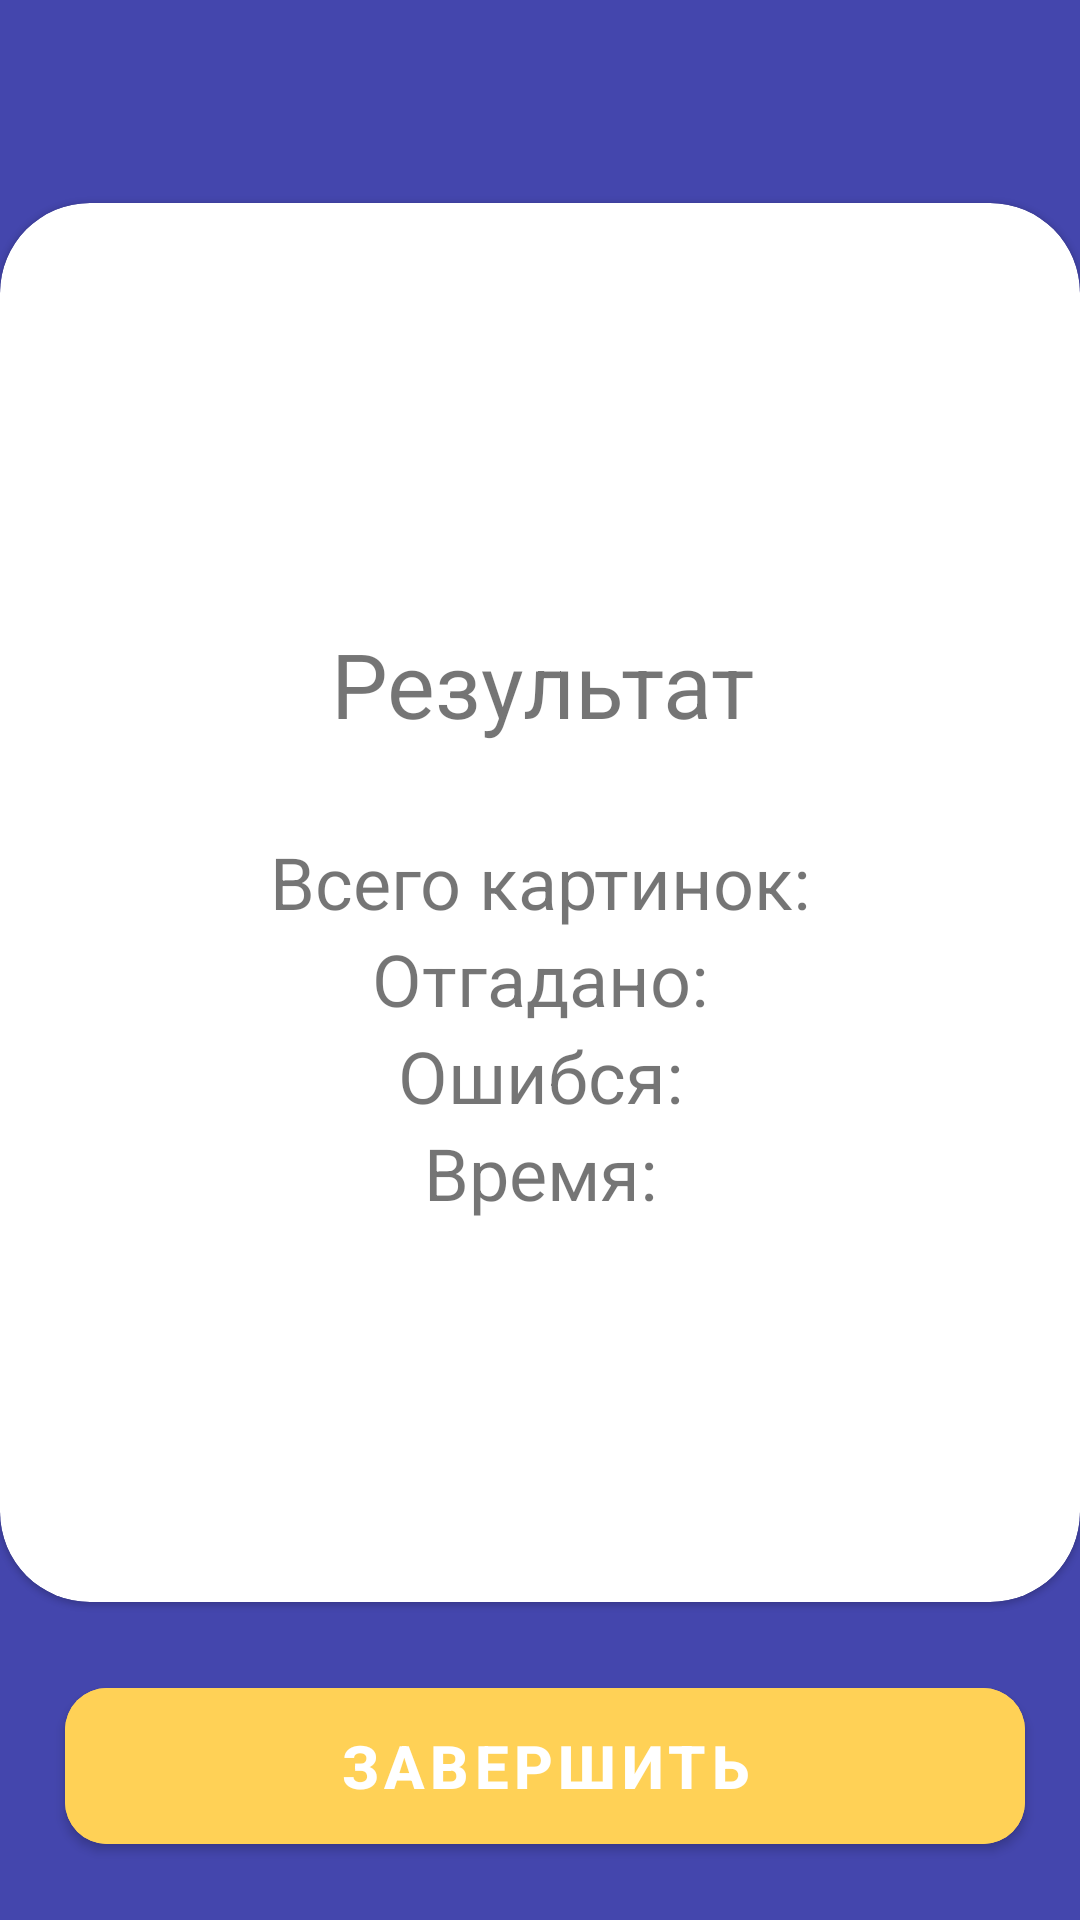

The Android layout XML behind this screen, and the referenced resources:
<!-- AndroidManifest.xml: application theme Theme.Intellect_memort -->
<!-- res/layout/fragment_picture_game_results.xml -->
<?xml version="1.0" encoding="utf-8"?>
<androidx.constraintlayout.widget.ConstraintLayout xmlns:android="http://schemas.android.com/apk/res/android"
    xmlns:app="http://schemas.android.com/apk/res-auto"
    xmlns:tools="http://schemas.android.com/tools"
    android:layout_width="match_parent"
    android:layout_height="match_parent"
    android:background="@color/blue_dark"
    tools:context=".presentation.ui.fragments.picture.game.results.PictureGameResults">

    <androidx.constraintlayout.widget.Guideline
        android:id="@+id/horizontal_guid_top"
        android:layout_width="0dp"
        android:layout_height="0dp"
        android:orientation="horizontal"
        app:layout_constraintGuide_percent="0.09" />

    <androidx.constraintlayout.widget.Guideline
        android:id="@+id/horizontal_guid_bottom"
        android:layout_width="0dp"
        android:layout_height="0dp"
        android:orientation="horizontal"
        app:layout_constraintGuide_percent="0.85" />

    <androidx.constraintlayout.widget.Guideline
        android:id="@+id/guideline_left_button"
        android:layout_width="wrap_content"
        android:layout_height="wrap_content"
        android:orientation="vertical"
        app:layout_constraintGuide_percent="0.06" />

    <androidx.constraintlayout.widget.Guideline
        android:id="@+id/guideline_right_button"
        android:layout_width="wrap_content"
        android:layout_height="wrap_content"
        android:orientation="vertical"
        app:layout_constraintGuide_percent="0.94910944" />

    <com.google.android.material.card.MaterialCardView
        android:layout_width="0dp"
        android:layout_height="0dp"
        android:layout_marginTop="10dp"
        android:layout_marginBottom="10dp"
        app:cardCornerRadius="30dp"
        app:layout_constraintBottom_toTopOf="@id/horizontal_guid_bottom"
        app:layout_constraintLeft_toLeftOf="parent"
        app:layout_constraintRight_toRightOf="parent"
        app:layout_constraintTop_toBottomOf="@id/horizontal_guid_top">


        <androidx.constraintlayout.widget.ConstraintLayout
            android:layout_width="match_parent"
            android:layout_height="match_parent">


            <androidx.constraintlayout.widget.Guideline
                android:id="@+id/guideline_top_header"
                android:layout_width="wrap_content"
                android:layout_height="wrap_content"
                android:orientation="horizontal"
                app:layout_constraintGuide_percent="0.3" />

            <androidx.constraintlayout.widget.Guideline
                android:id="@+id/guideline_center_main_textviews"
                android:layout_width="wrap_content"
                android:layout_height="wrap_content"
                android:orientation="horizontal"
                app:layout_constraintGuide_percent="0.45" />

            <androidx.constraintlayout.widget.Guideline
                android:id="@+id/guideline_main_left"
                android:layout_width="wrap_content"
                android:layout_height="wrap_content"
                android:orientation="vertical"
                app:layout_constraintGuide_percent="0.1653944" />

            <androidx.constraintlayout.widget.Guideline
                android:id="@+id/guideline_main_right"
                android:layout_width="wrap_content"
                android:layout_height="wrap_content"
                android:orientation="vertical"
                app:layout_constraintGuide_percent="0.83715016" />


            <com.google.android.material.textview.MaterialTextView
                android:layout_width="wrap_content"
                android:layout_height="wrap_content"
                android:text="@string/picture_textview_results"
                android:textAlignment="center"
                android:textSize="30sp"
                app:layout_constraintEnd_toEndOf="@id/guideline_main_right"
                app:layout_constraintStart_toStartOf="@id/guideline_main_left"
                app:layout_constraintTop_toTopOf="@id/guideline_top_header" />

            <com.google.android.material.textview.MaterialTextView
                android:id="@+id/view_total_pictures"
                android:layout_width="wrap_content"
                android:layout_height="wrap_content"
                android:text="@string/picture_results_tv_all_pictures"
                android:textSize="24sp"
                app:layout_constraintEnd_toStartOf="@+id/textview_total_pictures"
                app:layout_constraintHorizontal_bias="0.5"
                app:layout_constraintHorizontal_chainStyle="packed"
                app:layout_constraintStart_toStartOf="parent"
                app:layout_constraintTop_toTopOf="@+id/guideline_center_main_textviews" />

            <com.google.android.material.textview.MaterialTextView
                android:id="@+id/textview_total_pictures"
                android:layout_width="wrap_content"
                android:layout_height="wrap_content"
                android:textSize="24sp"
                android:textStyle="bold"
                app:layout_constraintEnd_toEndOf="parent"
                app:layout_constraintHorizontal_bias="0.5"
                app:layout_constraintStart_toEndOf="@+id/view_total_pictures"
                app:layout_constraintTop_toTopOf="@+id/guideline_center_main_textviews"
                tools:text="10" />

            <com.google.android.material.textview.MaterialTextView
                android:id="@+id/view_correct_answers"
                android:layout_width="wrap_content"
                android:layout_height="wrap_content"
                android:text="@string/picture_results_tv_correct"
                android:textSize="24sp"
                app:layout_constraintEnd_toStartOf="@+id/textview_correct_answers"
                app:layout_constraintHorizontal_bias="0.5"
                app:layout_constraintHorizontal_chainStyle="packed"
                app:layout_constraintStart_toStartOf="parent"
                app:layout_constraintTop_toBottomOf="@+id/view_total_pictures" />

            <com.google.android.material.textview.MaterialTextView
                android:id="@+id/textview_correct_answers"
                android:layout_width="wrap_content"
                android:layout_height="wrap_content"
                android:textSize="24sp"
                android:textStyle="bold"
                app:layout_constraintEnd_toEndOf="parent"
                app:layout_constraintHorizontal_bias="0.5"
                app:layout_constraintStart_toEndOf="@+id/view_correct_answers"
                app:layout_constraintTop_toTopOf="@+id/view_correct_answers"
                tools:text="6" />

            <com.google.android.material.textview.MaterialTextView
                android:id="@+id/view_incorrect_answers"
                android:layout_width="wrap_content"
                android:layout_height="wrap_content"
                android:text="@string/picture_results_tv_incorrect"
                android:textSize="24sp"
                app:layout_constraintEnd_toStartOf="@+id/textview_incorrect_answers"
                app:layout_constraintHorizontal_bias="0.5"
                app:layout_constraintHorizontal_chainStyle="packed"
                app:layout_constraintStart_toStartOf="parent"
                app:layout_constraintTop_toBottomOf="@+id/view_correct_answers" />

            <com.google.android.material.textview.MaterialTextView
                android:id="@+id/textview_incorrect_answers"
                android:layout_width="wrap_content"
                android:layout_height="wrap_content"
                android:textSize="24sp"
                android:textStyle="bold"
                app:layout_constraintEnd_toEndOf="parent"
                app:layout_constraintHorizontal_bias="0.5"
                app:layout_constraintStart_toEndOf="@+id/view_incorrect_answers"
                app:layout_constraintTop_toBottomOf="@+id/view_correct_answers"
                tools:text="4" />

            <com.google.android.material.textview.MaterialTextView
                android:id="@+id/view_total_time"
                android:layout_width="wrap_content"
                android:layout_height="wrap_content"
                android:text="@string/picture_results_tv_time"
                android:textSize="24sp"
                app:layout_constraintEnd_toStartOf="@+id/textview_total_time"
                app:layout_constraintHorizontal_bias="0.5"
                app:layout_constraintHorizontal_chainStyle="packed"
                app:layout_constraintStart_toStartOf="parent"
                app:layout_constraintTop_toBottomOf="@+id/view_incorrect_answers" />

            <com.google.android.material.textview.MaterialTextView
                android:id="@+id/textview_total_time"
                android:layout_width="wrap_content"
                android:layout_height="wrap_content"
                android:textSize="24sp"
                android:textStyle="bold"
                app:layout_constraintEnd_toEndOf="parent"
                app:layout_constraintHorizontal_bias="0.5"
                app:layout_constraintStart_toEndOf="@+id/view_total_time"
                app:layout_constraintTop_toTopOf="@+id/view_total_time"
                tools:text="00:24" />


        </androidx.constraintlayout.widget.ConstraintLayout>

    </com.google.android.material.card.MaterialCardView>

    <androidx.constraintlayout.widget.Guideline
        android:id="@+id/guideline_bottom_button"
        android:layout_width="wrap_content"
        android:layout_height="wrap_content"
        android:orientation="horizontal"
        app:layout_constraintGuide_percent="0.97" />


    <androidx.constraintlayout.widget.Guideline
        android:id="@+id/guideline_top_button"
        android:layout_width="wrap_content"
        android:layout_height="wrap_content"
        android:orientation="horizontal"
        app:layout_constraintGuide_percent="0.87" />

    <com.google.android.material.button.MaterialButton
        android:id="@+id/btn_finish"
        android:layout_width="0dp"
        android:layout_height="0dp"
        android:backgroundTint="#FFD156"
        android:text="@string/Picture_btn_finish"
        android:textStyle="bold"
        android:textAllCaps="false"
        android:textSize="20sp"
        app:cornerRadius="14dp"
        app:layout_constraintBottom_toBottomOf="@id/guideline_bottom_button"
        app:layout_constraintEnd_toEndOf="@id/guideline_right_button"
        app:layout_constraintStart_toStartOf="@id/guideline_left_button"
        app:layout_constraintTop_toTopOf="@id/guideline_top_button"

        />


</androidx.constraintlayout.widget.ConstraintLayout>
<!-- resources referenced by this layout -->
<resources>
  <color name="blue_dark">#4446AD</color>
  <string name="Picture_btn_finish">ЗАВЕРШИТЬ</string>
  <string name="picture_results_tv_all_pictures">Всего картинок:</string>
  <string name="picture_results_tv_correct">Отгадано:</string>
  <string name="picture_results_tv_incorrect">Ошибся:</string>
  <string name="picture_results_tv_time">Время:</string>
  <string name="picture_textview_results">Результат</string>
  <style name="Theme.Intellect_memort" parent="Theme.MaterialComponents.DayNight.NoActionBar.Bridge">
          
          <item name="colorPrimary">@color/purple_500</item>
          <item name="colorPrimaryVariant">@color/purple_700</item>
          <item name="colorOnPrimary">@color/white</item>
          
          <item name="colorSecondary">@color/teal_200</item>
          <item name="colorSecondaryVariant">@color/teal_700</item>
          <item name="colorOnSecondary">@color/black</item>
          
          <item name="android:statusBarColor" tools:targetApi="l">@color/white</item>
          
          <item name="android:windowLightStatusBar" tools:targetApi="o_mr1">true</item>
      </style>
  <color name="purple_500">#FF6200EE</color>
  <color name="purple_700">#FF3700B3</color>
  <color name="white">#FFFFFFFF</color>
  <color name="teal_200">#FF03DAC5</color>
  <color name="teal_700">#FF018786</color>
  <color name="black">#FF000000</color>
</resources>
